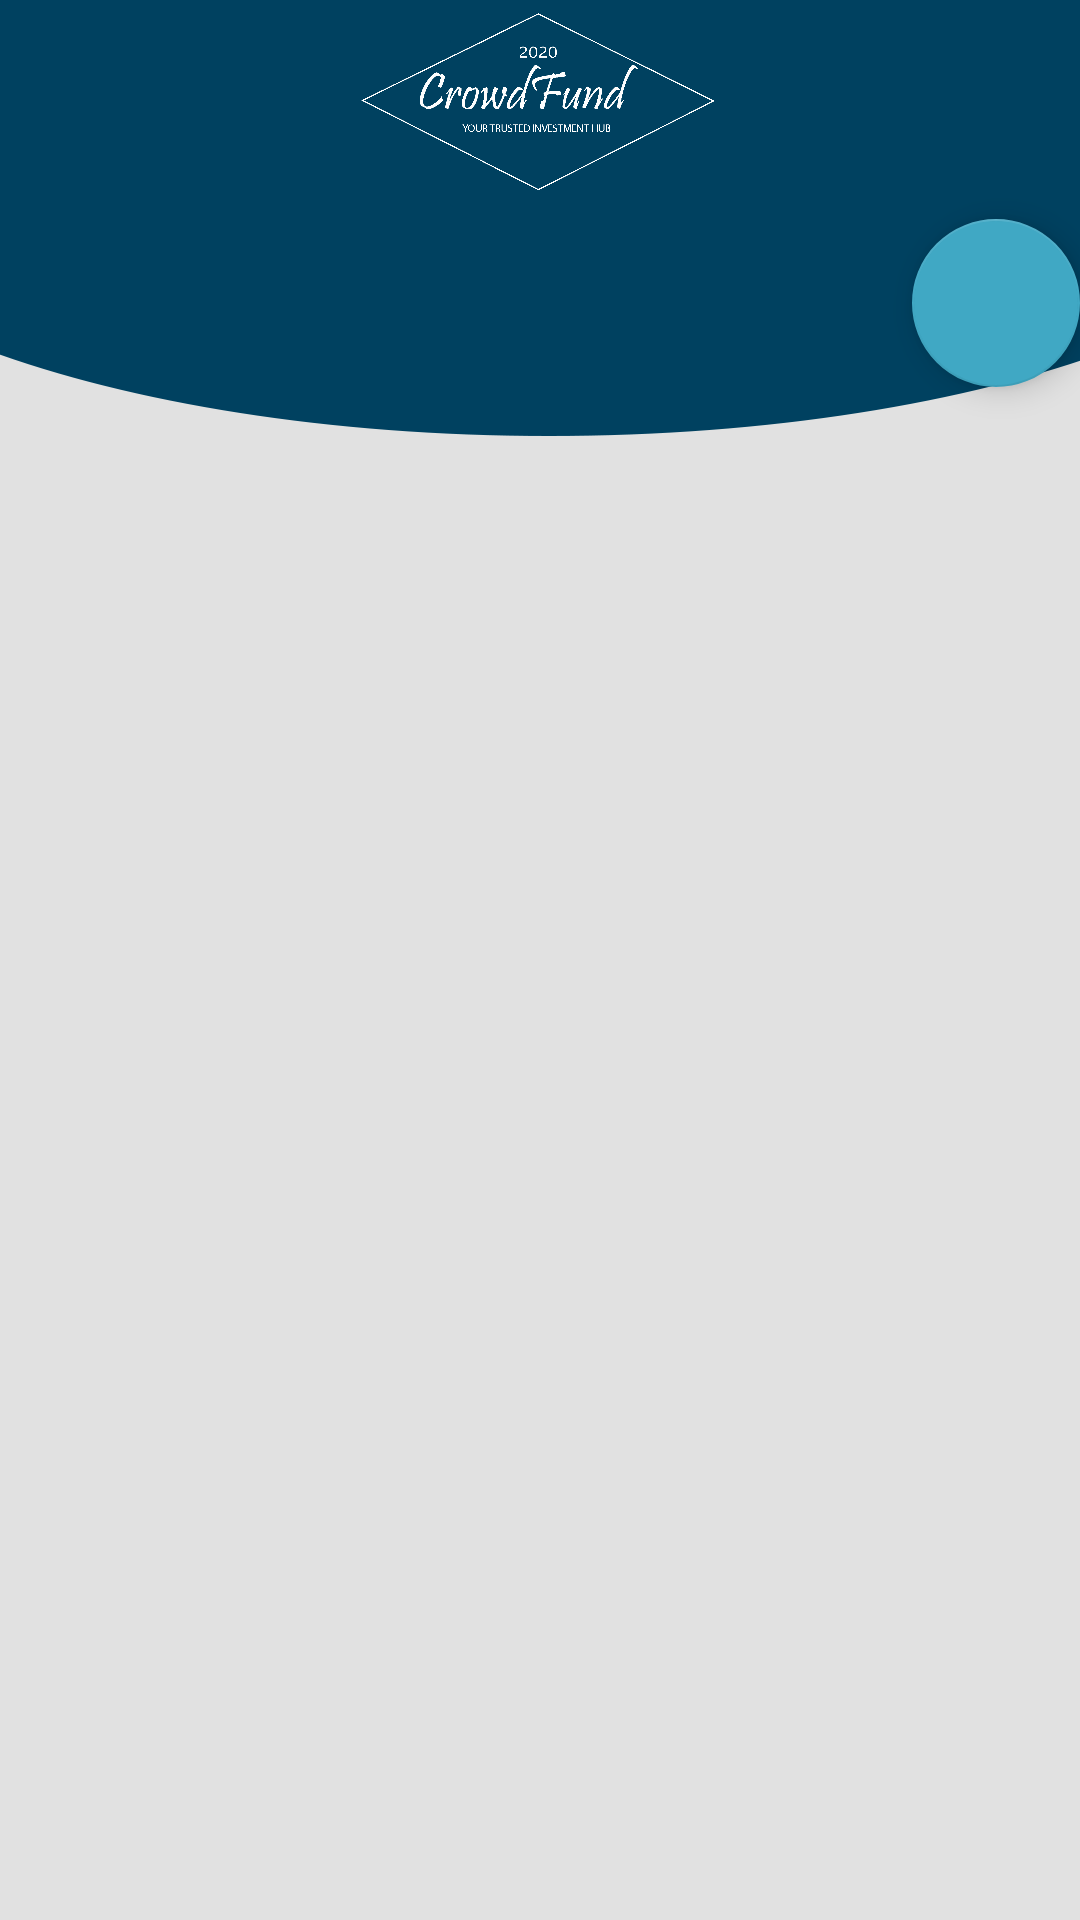

Layout XML and referenced resources for this Android screen:
<!-- AndroidManifest.xml: application theme AppTheme -->
<!-- res/layout/activity_projects.xml -->
<?xml version="1.0" encoding="utf-8"?>
<LinearLayout xmlns:android="http://schemas.android.com/apk/res/android"
    android:layout_width="match_parent"
    android:layout_height="match_parent"
    android:orientation="vertical"
    android:weightSum="10"
    android:isScrollContainer="true"
    android:background="@drawable/background">


    
    <ImageView
        android:layout_width="wrap_content"
        android:layout_height="71dp"
        android:src="@drawable/crowdlogowhite" />

    <GridView
        android:id="@+id/project_grid"
        android:layout_width="match_parent"
        android:layout_height="wrap_content"
        android:columnWidth="90dp"
        android:footerDividersEnabled="false"
        android:gravity="center"
        android:horizontalSpacing="10dp"
        android:numColumns="3"
        android:padding="1dp"
        android:stretchMode="columnWidth"
        android:verticalSpacing="10dp"></GridView>

    <com.google.android.material.floatingactionbutton.FloatingActionButton
        android:id="@+id/btnRegister"
        android:layout_width="wrap_content"
        android:layout_height="wrap_content"
        android:layout_gravity="bottom|end"
        android:background="@color/colorPrimaryDark"
        android:onClick="btnClicked"
        android:src="@drawable/ic_baseline_add_24" />

    
    
    
    
    
    
    
    
    
</LinearLayout>
<!-- resources referenced by this layout -->
<resources>
  <color name="colorPrimaryDark">#00416D</color>
  <color name="colorWhite">#ffffff</color>
  <!-- drawable background: png bitmap (drawable-v24, 7953 bytes) -->
  <!-- drawable btn_cycle (drawable) -->
  <?xml version="1.0" encoding="utf-8"?>
  <shape xmlns:android="http://schemas.android.com/apk/res/android">
      <solid android:color="@color/colorPrimaryDark" />
      <corners android:radius="1000dp" />
  </shape>
  <!-- drawable crowdlogowhite: png bitmap (drawable, 14521 bytes) -->
  <style name="AppTheme" parent="Theme.AppCompat.Light.DarkActionBar">
          
          <item name="colorPrimary">@color/colorPrimary</item>
          <item name="colorPrimaryDark">@color/colorPrimaryDark</item>
          <item name="colorAccent">@color/colorAccent</item>
      </style>
  <color name="colorPrimary">#07689F</color>
  <color name="colorAccent">#40A8C4</color>
</resources>
